3-way image classification set "DataSplit" from GitHub (Zileyy/UAV-Spectrogram-Image-CNN-Detection); label vocabulary: corner reflector, Mavic 2 Pro, Phantom 4 Pro.

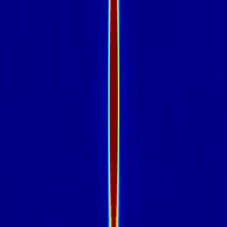
Label: corner reflector

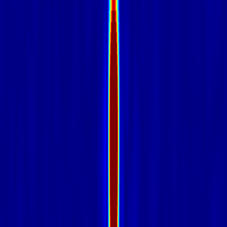
Label: corner reflector

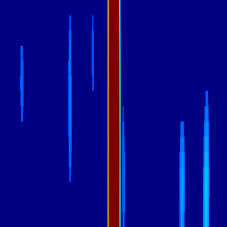
Label: Phantom 4 Pro

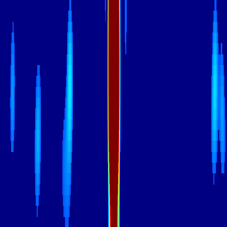
Label: Mavic 2 Pro

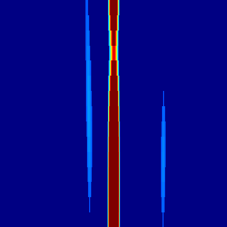
Label: Phantom 4 Pro

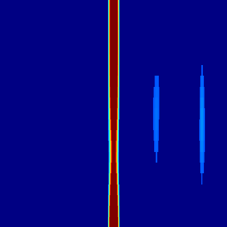
Label: Mavic 2 Pro
